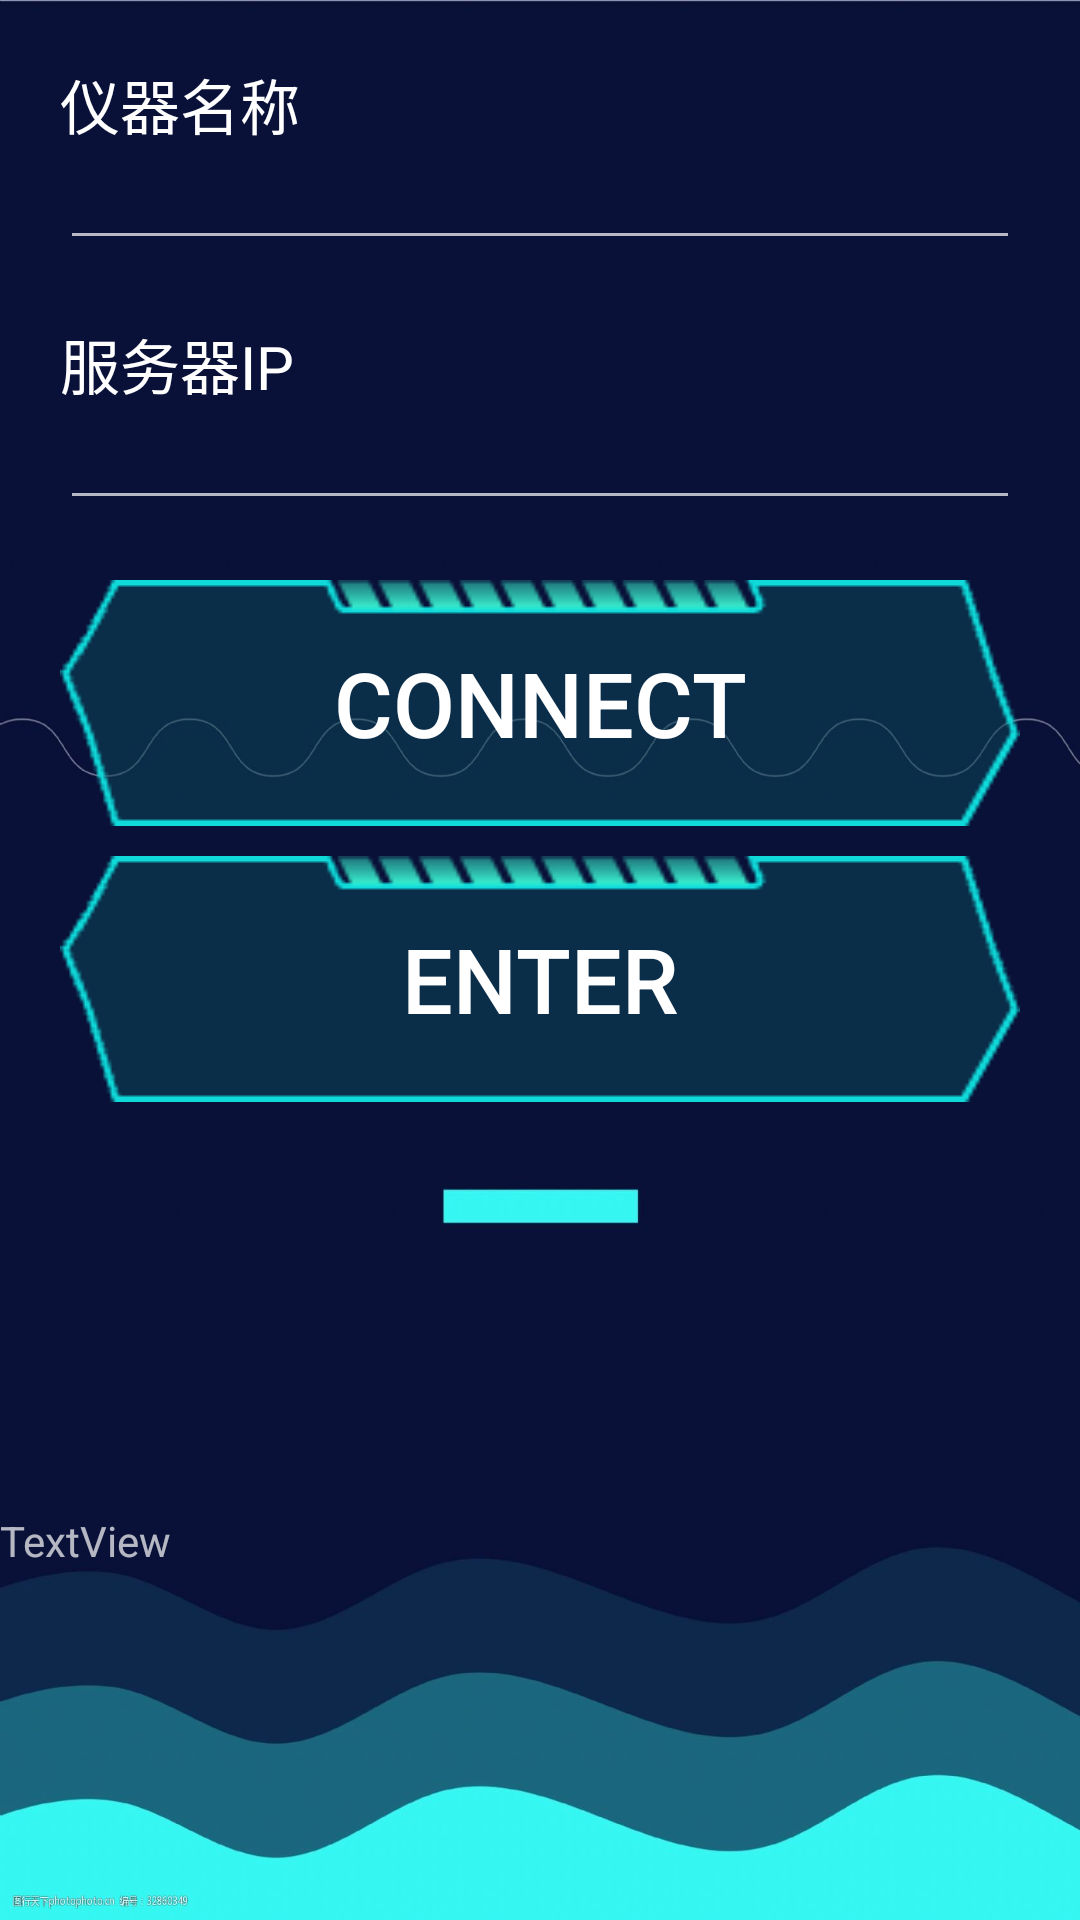

Reconstruct the res/layout file that produces this screen, plus the resources it refers to.
<!-- AndroidManifest.xml: application theme Theme.Design.NoActionBar -->
<!-- res/layout/acticity_generator.xml -->
<?xml version="1.0" encoding="utf-8"?>
<LinearLayout xmlns:android="http://schemas.android.com/apk/res/android"
    android:layout_width="match_parent"
    android:layout_height="match_parent"
    android:background="@drawable/background"
    android:orientation="vertical">

    <LinearLayout
        android:layout_width="match_parent"
        android:layout_height="wrap_content"
        android:layout_weight="1"
        android:orientation="vertical"
        android:padding="20dp">

        <TextView
            android:layout_width="wrap_content"
            android:layout_height="wrap_content"
            android:text="仪器名称"
            android:textColor="#FFFFFF"
            android:textSize="20sp" />

        <EditText
            android:id="@+id/deviceName"
            android:layout_width="match_parent"
            android:layout_height="wrap_content"
            android:textColor="#FFFFFF"
            android:textSize="15sp" />


        <TextView
            android:layout_width="wrap_content"
            android:layout_height="wrap_content"
            android:layout_marginTop="20dp"
            android:text="服务器IP"
            android:textColor="#FFFFFF"
            android:textSize="20sp" />

        <EditText
            android:id="@+id/ServiceIP"
            android:layout_width="match_parent"
            android:layout_height="wrap_content"
            android:textColor="#FFFFFF"
            android:textSize="15sp" />


        <Button
            android:id="@+id/ConnectionButton"
            android:layout_width="match_parent"
            android:layout_height="wrap_content"
            android:layout_marginTop="20dp"
            android:text="Connect"
            android:textColor="#FFFFFF"
            android:background="@drawable/button_up"
            android:textSize="30sp" />

        <Button
            android:id="@+id/EnterButton"
            android:layout_width="match_parent"
            android:layout_height="wrap_content"
            android:layout_marginTop="10dp"
            android:text="Enter"
            android:background="@drawable/button_up"
            android:textSize="30sp">

        </Button>

    </LinearLayout>

    <TextView
        android:id="@+id/generateInfoText"
        android:layout_width="match_parent"
        android:layout_height="wrap_content"
        android:layout_weight="1"
        android:text="TextView" />

</LinearLayout>
<!-- resources referenced by this layout -->
<resources>
  <!-- drawable background: jpg bitmap (drawable, 100188 bytes) -->
  <!-- drawable button_up: png bitmap (drawable, 1328 bytes) -->
</resources>
